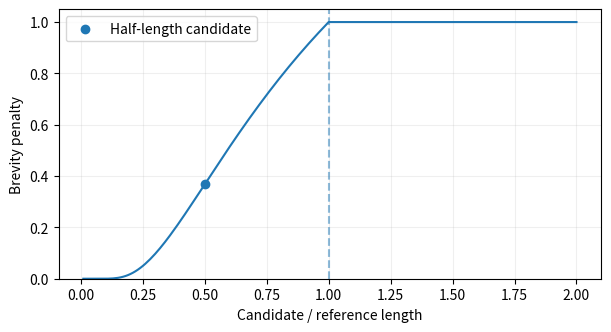

Reproduce this figure in Python. (Note: this script raises an exception after producing the figure.)
from collections import Counter
from math import exp, log

def ngrams(tokens, n):
    return Counter(tuple(tokens[i:i+n]) for i in range(len(tokens)-n+1))

def modified_counts(candidate, references, n):
    counts = ngrams(candidate, n)
    ref_counts = [ngrams(ref, n) for ref in references]
    clipped = {g: min(v, max(r[g] for r in ref_counts))
               for g, v in counts.items()}
    return sum(clipped.values()), sum(counts.values())

refs = ["the cat is on the mat".split(),
        "there is a cat on the mat".split()]
candidate = ["the"] * 7
matches, total = modified_counts(candidate, refs, 1)
print(f"Modified unigram precision: {matches}/{total} = {matches/total:.3f}")

reference = "the dog chased the cat".split()
candidates = {"Exact": reference, "Reversed roles": "the cat chased the dog".split()}
for name, tokens in candidates.items():
    print(name)
    for order in range(1, 5):
        a, b = modified_counts(tokens, [reference], order)
        print(f"  n={order}: {a}/{b} = {a/b:.3f}")

from math import exp


def brevity_penalty(c, r):
    return exp(min(0, 1 - r / c)) if c else 0.0


import matplotlib.pyplot as plt

ratios = [i/100 for i in range(1, 201)]
plt.figure(figsize=(7, 3.5))
plt.plot(ratios, [brevity_penalty(x, 1) for x in ratios])
plt.axvline(1, linestyle="--", alpha=.5)
plt.scatter([.5], [exp(-1)], zorder=3, label="Half-length candidate")
plt.xlabel("Candidate / reference length")
plt.ylabel("Brevity penalty")
plt.ylim(0, 1.05)
plt.legend()
plt.grid(alpha=.2)
plt.show()

def corpus_bleu_from_counts(candidates, references, weights=(.25,)*4):
    assert len(candidates) == len(references) and all(references)
    c = sum(map(len, candidates))
    r = sum(min((len(ref) for ref in rs), key=lambda x: (abs(x-len(h)), x))
            for h, rs in zip(candidates, references))
    precisions = []
    for order in range(1, len(weights)+1):
        counts = [modified_counts(h, rs, order) for h, rs in zip(candidates, references)]
        a, b = map(sum, zip(*counts))
        precisions.append(a/b if b else 0.0)
    bp = brevity_penalty(c, r)
    active = [(w, p) for w, p in zip(weights, precisions) if w > 0]
    score = bp * exp(sum(w*log(p) for w,p in active)) if all(p>0 for w,p in active) else 0.0
    return score, precisions, bp

from nltk.translate.bleu_score import corpus_bleu, sentence_bleu, SmoothingFunction
refs = [["the dog chased the cat".split()],
        ["a small bird flew over the garden".split()]]
hyps = ["the cat chased the dog".split(), refs[1][0]]
score, precisions, bp = corpus_bleu_from_counts(hyps, refs)
print("Corpus precisions:", precisions)
print("Brevity penalty:", bp)
print(f"Our corpus BLEU: {score:.4f}")
print(f"NLTK corpus BLEU: {corpus_bleu(refs, hyps):.4f}")
assert abs(score-corpus_bleu(refs, hyps)) < 1e-12
sentence_mean = sum(corpus_bleu_from_counts([h], [rs])[0] for h,rs in zip(hyps,refs))/len(hyps)
print(f"Mean unsmoothed sentence BLEU: {sentence_mean:.4f}")

ref = "the dog chased the cat across the garden".split()
examples = {
    "Exact match": "the dog chased the cat across the garden",
    "Reversed roles": "the cat chased the dog across the garden",
    "Truncated": "the dog chased the",
    "Negation": "the dog never chased the cat across the garden",
    "Paraphrase": "a canine pursued a feline through the yard",
}
labels, rows = [], []
print(f"{'Candidate':18} {'p1':>6} {'p2':>6} {'p3':>6} {'p4':>6} {'BP':>6} {'BLEU':>6}")
for name, sentence in examples.items():
    score, ps, bp = corpus_bleu_from_counts([sentence.split()], [[ref]])
    labels.append(name)
    rows.append(ps+[bp, score])
    print(f"{name:18}" + "".join(f" {x:6.3f}" for x in rows[-1]))


import matplotlib.pyplot as plt

fig, ax = plt.subplots(figsize=(8, 3.6))
im = ax.imshow(rows, vmin=0, vmax=1, cmap="Blues", aspect="auto")
ax.set_xticks(range(6), ["p1", "p2", "p3", "p4", "BP", "BLEU"])
ax.set_yticks(range(len(labels)), labels)
for i, row in enumerate(rows):
    for j, val in enumerate(row):
        ax.text(j, i, f"{val:.2f}", ha="center", va="center", color="white" if val>.65 else "black")
fig.colorbar(im, ax=ax, label="Score")
fig.tight_layout()
plt.show()

ref = "the dog chased the cat".split()
hyp = "the cat chased the dog".split()
print("Unsmoothed (explicit zero):", corpus_bleu_from_counts([hyp], [[ref]])[0])
print("Smoothed NLTK:", sentence_bleu([ref], hyp, smoothing_function=SmoothingFunction().method1))
